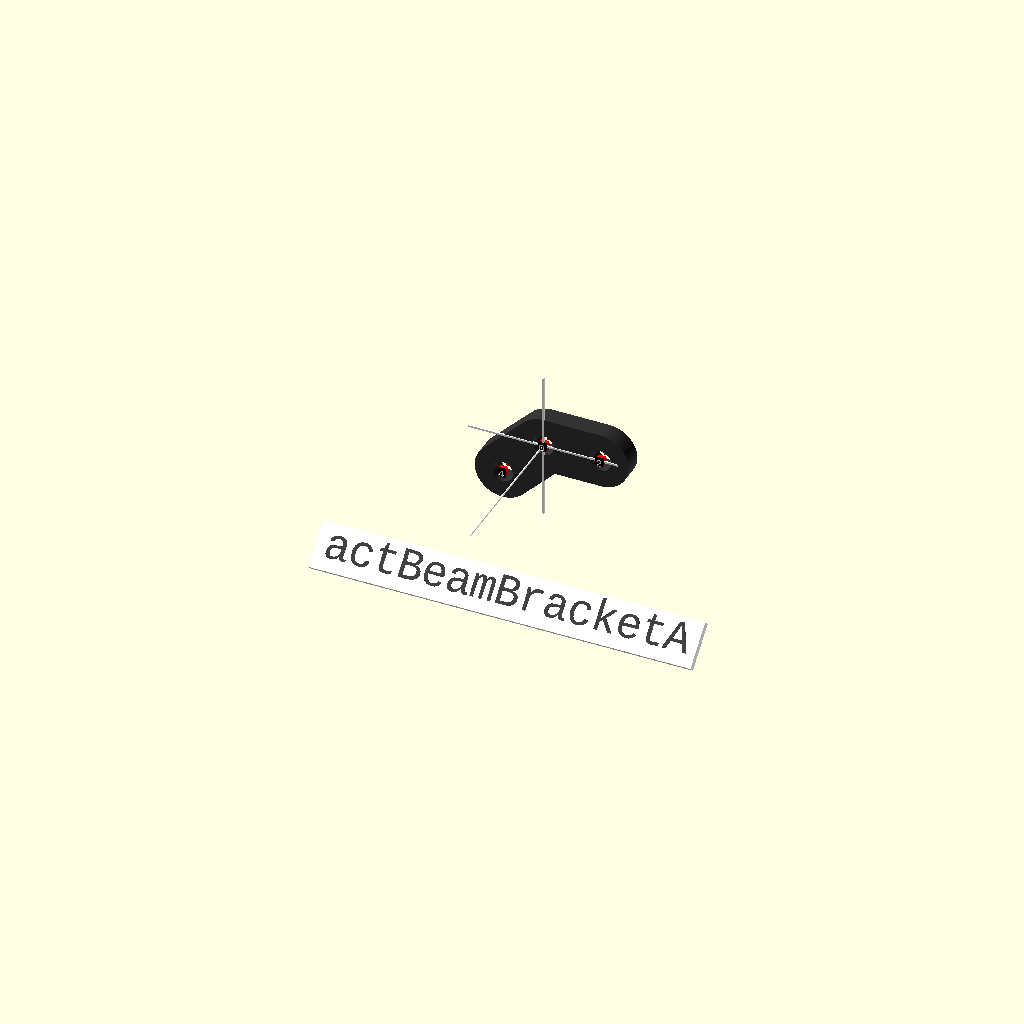
Cell 1 — every parameter at its default value.
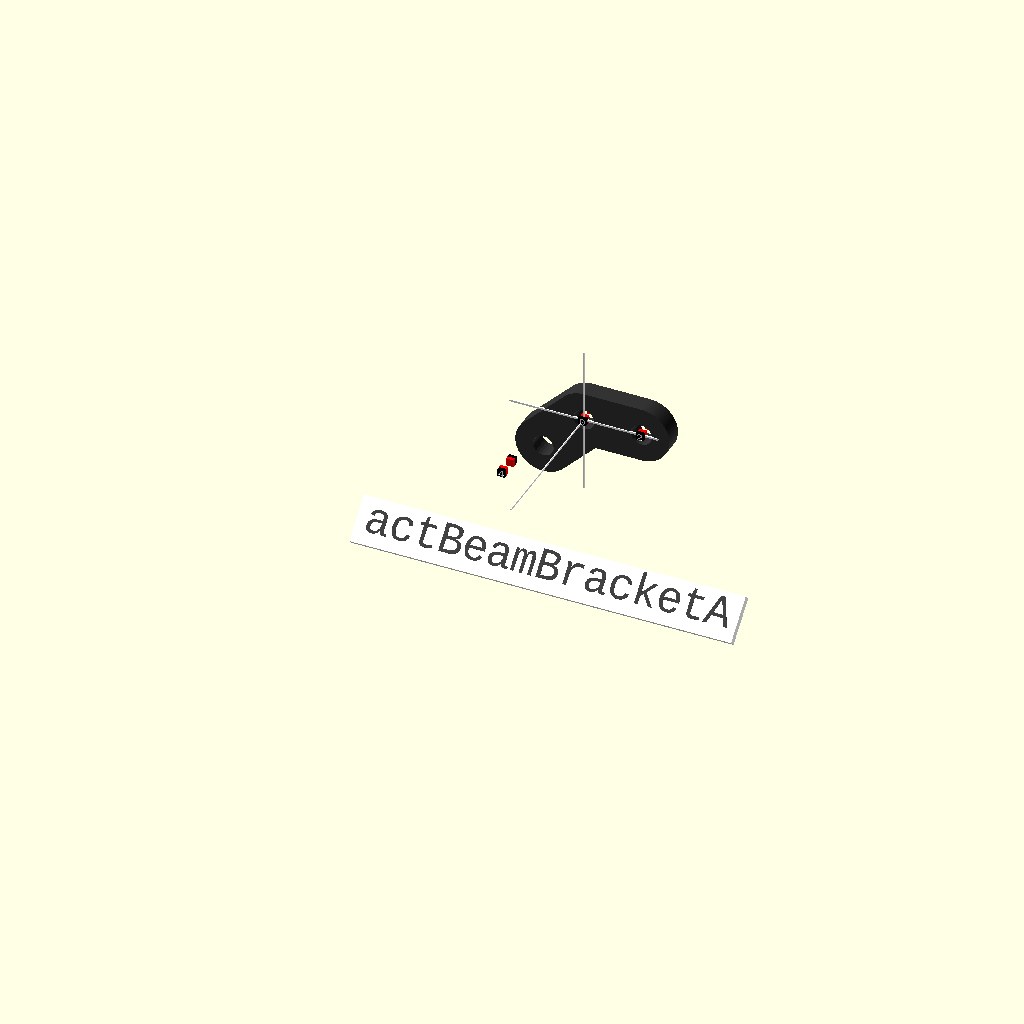
Cell 2 — s45 set to 1.414213562, the other parameters unchanged.
All cells are drawn from one camera (rotation 55°, 0°, 25°, orthographic, colour scheme Cornfield), so only the parameter changes between them.
The OpenSCAD source (actobotics/actBeamBracketA.scad):
include <../mo/mo.scad>

s45 = 0.707106781;

BeamHoleDistance = 1.54 * in / 4;
BeamHoleDistance_s45 = BeamHoleDistance * s45;
BeamDepth = 0.125 * in;

positions = [
  [ [ 0, 0, 0 ], [ 0, 0, 1 ], 0 ],
  [ [ 0, BeamDepth, 0 ], [ 0, 0, 1 ], 180 ],

  [ [ BeamHoleDistance, 0, 0 ], [ 0, 0, 1 ], 0 ],
  [ [ BeamHoleDistance, BeamDepth, 0 ], [ 0, 0, 1 ], 180 ],

  [ [ -BeamHoleDistance_s45, 0, -BeamHoleDistance_s45 ], [ 0, 0, 1 ], 0 ],
  [ [ -BeamHoleDistance_s45, BeamDepth, -BeamHoleDistance_s45 ], [ 0, 0, 1 ], 180 ],
];

module actBeamBracketA( p = 0, info = false ) {
  moPresent( positions, p, info )
    color( BlackDelrin )
        import("./stl/actobotics_beam_bracket_a.stl");
}

function actBeamBracketAPosition( p = 0 ) = positions[ p ];

moMoveOriginTo( actBeamBracketAPosition( 4) )
  actBeamBracketA( 0, info = true, $name = true );
Customizer parameters (derived from the source; name, type, default, range or options):
s45: number, default 0.707106781
